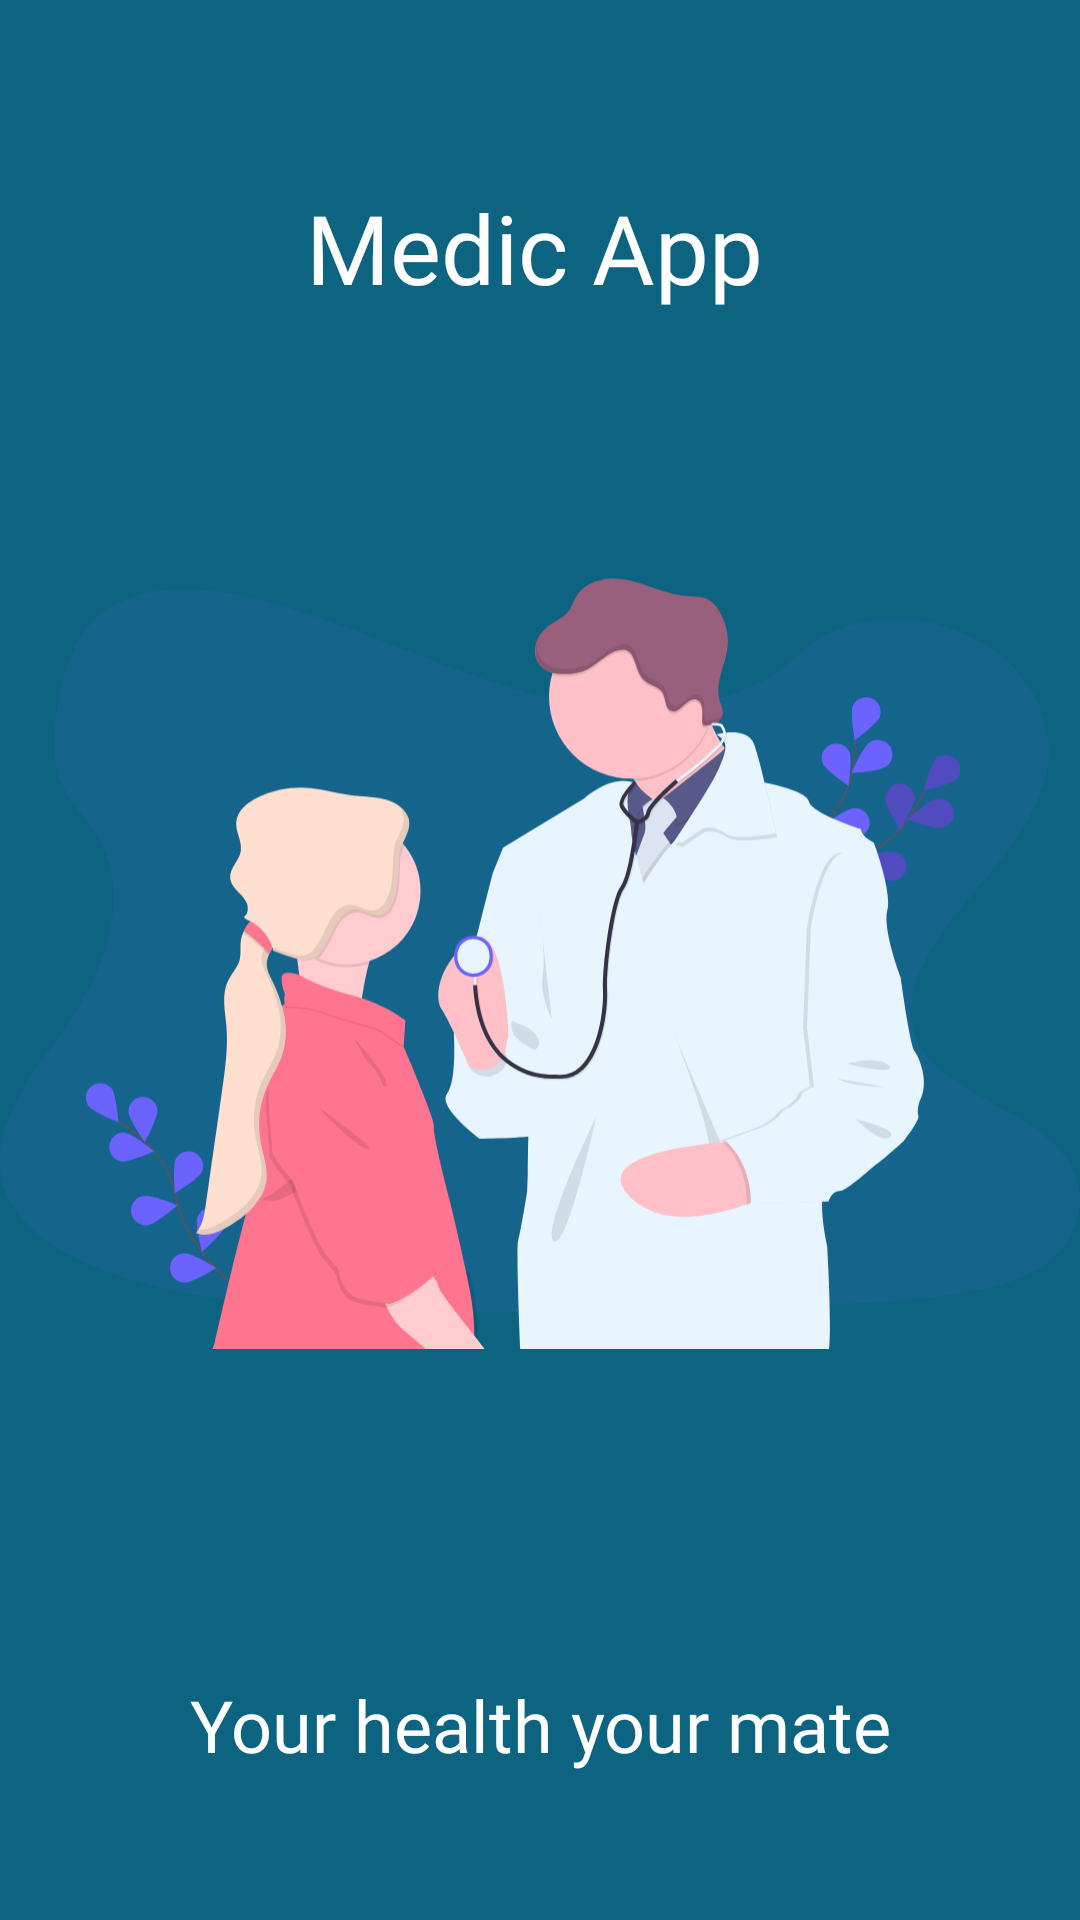

Here is an Android app screen rendered from its layout file. Give the layout XML and the strings, colors and styles it references.
<!-- AndroidManifest.xml: application theme Theme.MedicalApp -->
<!-- res/layout/activity_splash_screen.xml -->
<?xml version="1.0" encoding="utf-8"?>
<RelativeLayout xmlns:android="http://schemas.android.com/apk/res/android"
    xmlns:app="http://schemas.android.com/apk/res-auto"
    xmlns:tools="http://schemas.android.com/tools"
    android:layout_width="match_parent"
    android:background="@color/gray_0"
    android:layout_height="match_parent"
    tools:context=".splash_screen">

    <ImageView
        android:id="@+id/logo"
        android:layout_width="400dp"
        android:layout_height="400dp"
        android:layout_centerInParent="true"
        android:src="@drawable/ic_undraw_doctor_kw_5_l" />

    <TextView
        android:id="@+id/apptitle"
        android:layout_width="wrap_content"
        android:layout_height="wrap_content"
        android:layout_alignParentStart="true"
        android:layout_alignParentTop="true"
        android:layout_marginStart="102dp"
        android:layout_marginTop="61dp"
        android:fontFamily="@font/charissil_bolditalic"
        android:text="Medic App"
        android:textAlignment="center"
        android:textColor="@color/white"
        android:textSize="32sp" />

    <TextView
        android:id="@+id/caption"
        android:layout_width="wrap_content"
        android:layout_height="wrap_content"
        android:layout_alignParentStart="true"
        android:layout_alignParentBottom="true"
        android:layout_marginStart="63dp"
        android:layout_marginBottom="49dp"
        android:fontFamily="@font/charissil_bolditalic"
        android:text="Your health your mate"
        android:textAlignment="center"
        android:textColor="@color/white"
        android:textSize="24sp" />


</RelativeLayout>
<!-- resources referenced by this layout -->
<resources>
  <color name="gray_0">#0D6480</color>
  <color name="white">#FFFFFFFF</color>
  <!-- drawable ic_undraw_doctor_kw_5_l: vector/xml drawable (drawable, 33189 chars, omitted) -->
  <style name="Theme.MedicalApp" parent="Theme.MaterialComponents.NoActionBar">
          
          <item name="colorPrimary">@color/purple_500</item>
          <item name="colorPrimaryVariant">@color/purple_700</item>
          <item name="colorOnPrimary">@color/white</item>
          
          <item name="colorSecondary">@color/teal_200</item>
          <item name="colorSecondaryVariant">@color/teal_700</item>
          <item name="colorOnSecondary">@color/black</item>
  
          
          <item name="android:statusBarColor" tools:targetApi="l">?attr/colorPrimaryVariant</item>
          
      </style>
  <color name="purple_500">#FF6200EE</color>
  <color name="purple_700">#FF3700B3</color>
  <color name="teal_200">#FF03DAC5</color>
  <color name="teal_700">#FF018786</color>
  <color name="black">#FF000000</color>
</resources>
